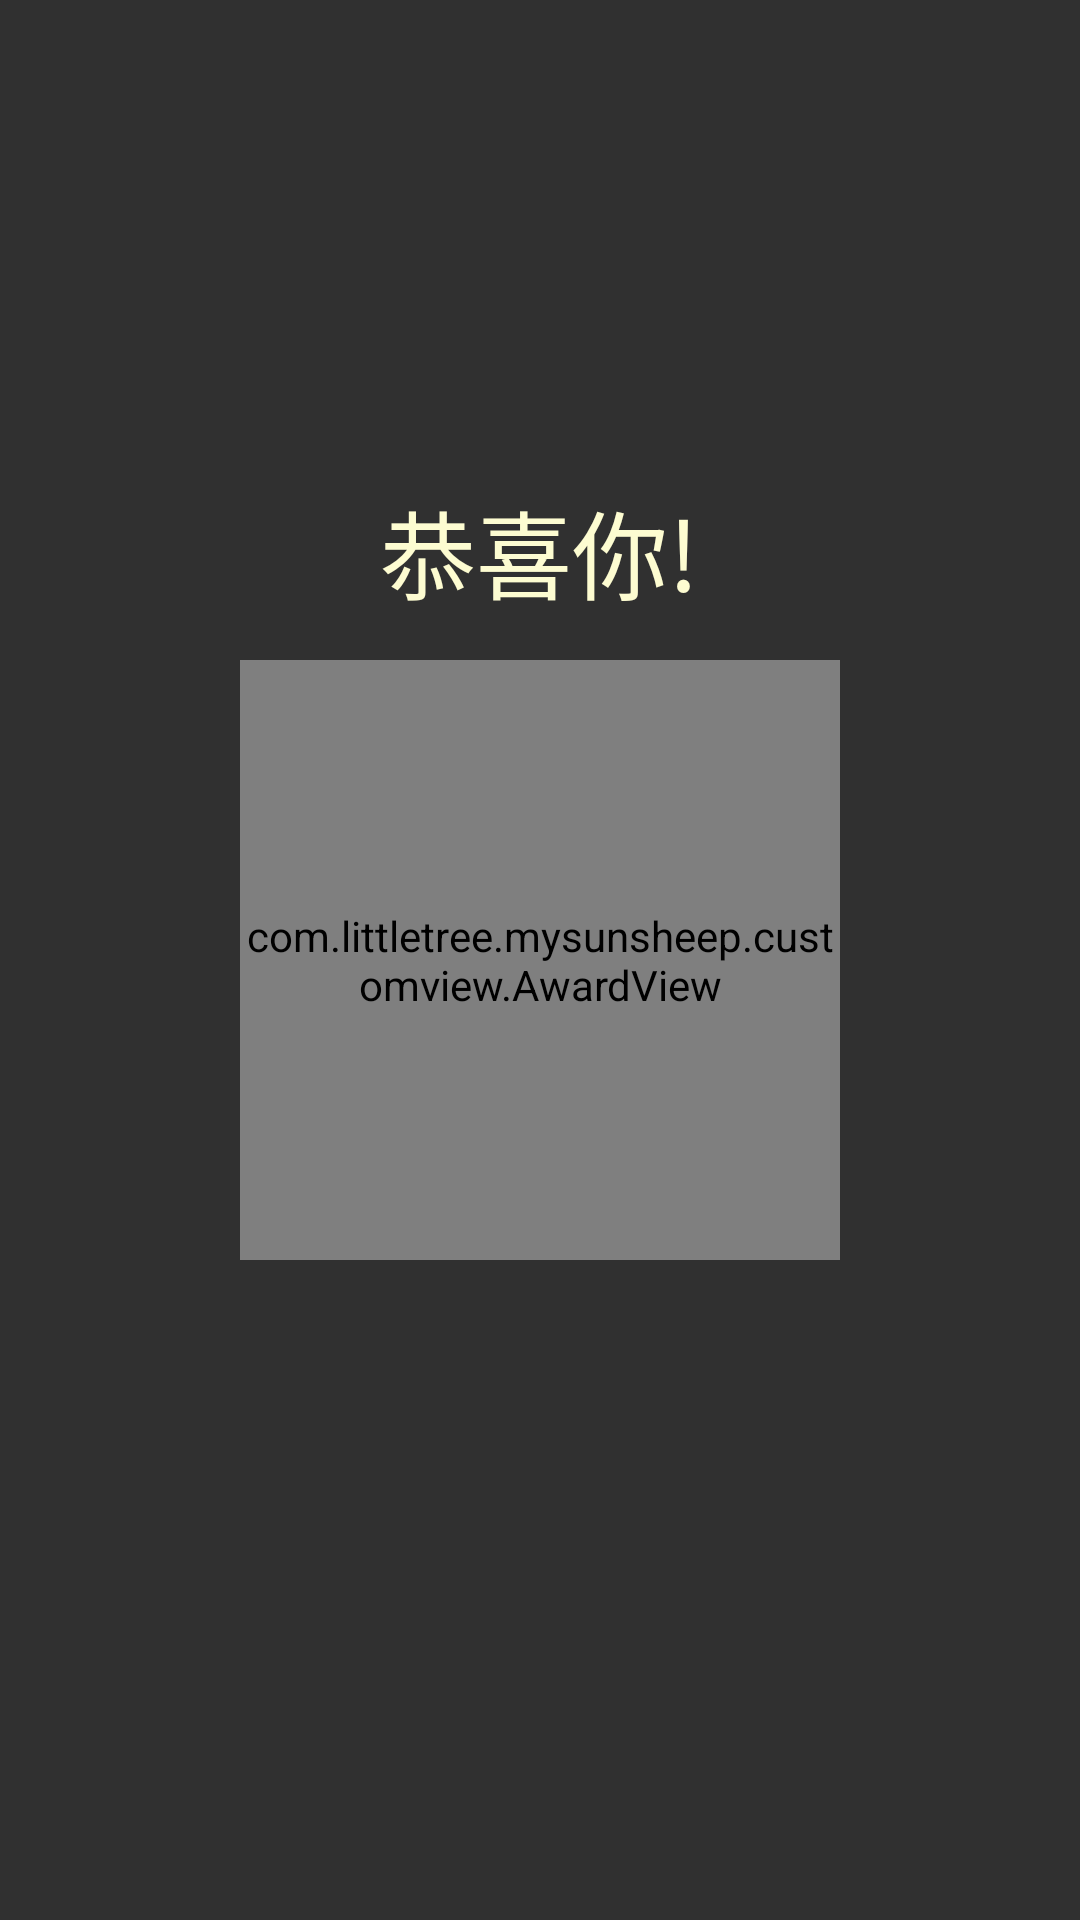

Write the Android layout XML for this screen, with the resource values it uses.
<!-- AndroidManifest.xml: application theme Theme.MySunSheep -->
<!-- res/layout/dialog_succeed.xml -->
<?xml version="1.0" encoding="utf-8"?>
<RelativeLayout xmlns:android="http://schemas.android.com/apk/res/android"
    android:layout_width="match_parent"
    android:layout_height="match_parent">

    <RelativeLayout
        android:id="@+id/rl"
        android:layout_width="match_parent"
        android:layout_height="match_parent">

        <TextView
            android:layout_width="wrap_content"
            android:layout_height="wrap_content"
            android:layout_marginTop="160dp"
            android:text="恭喜你!"
            android:textSize="32dp"
            android:textColor="#fdfcd1"
            android:layout_centerHorizontal="true"></TextView>

        <com.littletree.mysunsheep.customview.AwardView
            android:id="@+id/view_award"
            android:layout_width="200dp"
            android:layout_height="200dp"
            android:layout_centerInParent="true"></com.littletree.mysunsheep.customview.AwardView>
    </RelativeLayout>
</RelativeLayout>
<!-- resources referenced by this layout -->
<resources>
  <style name="Theme.MySunSheep" parent="Theme.Design.NoActionBar">
          
          <item name="colorPrimary">@color/purple_500</item>
          <item name="colorPrimaryVariant">@color/purple_700</item>
          <item name="colorOnPrimary">@color/white</item>
          
          <item name="colorSecondary">@color/teal_200</item>
          <item name="colorSecondaryVariant">@color/teal_700</item>
          <item name="colorOnSecondary">@color/black</item>
          
          <item name="android:statusBarColor" tools:targetApi="l">?attr/colorPrimaryVariant</item>
          
      </style>
  <color name="purple_500">#FF6200EE</color>
  <color name="purple_700">#FF3700B3</color>
  <color name="white">#FFFFFFFF</color>
  <color name="teal_200">#FF03DAC5</color>
  <color name="teal_700">#FF018786</color>
  <color name="black">#FF000000</color>
</resources>
